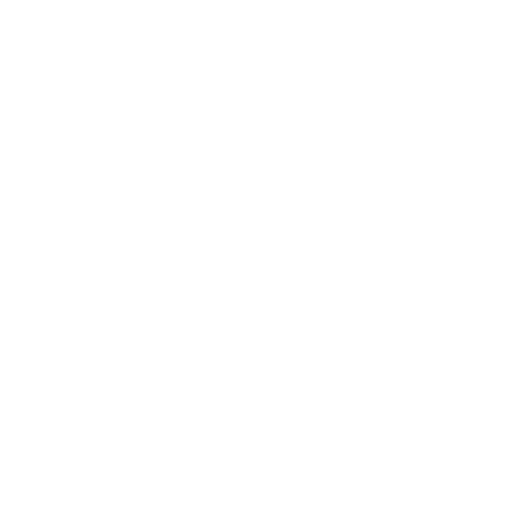
t = 0.00 s
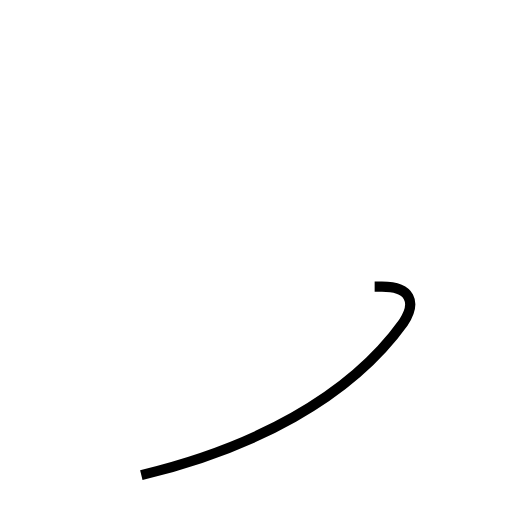
t = 1.10 s
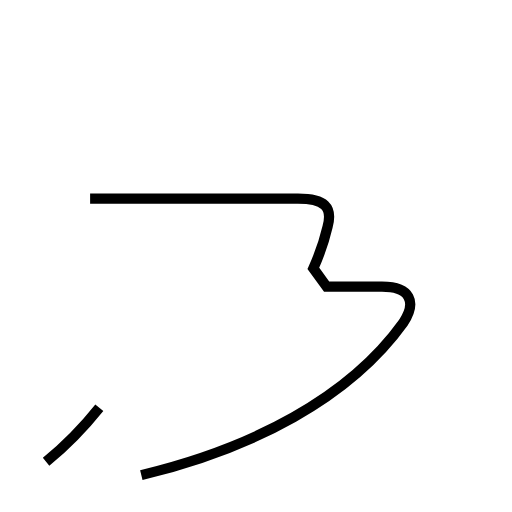
t = 2.41 s
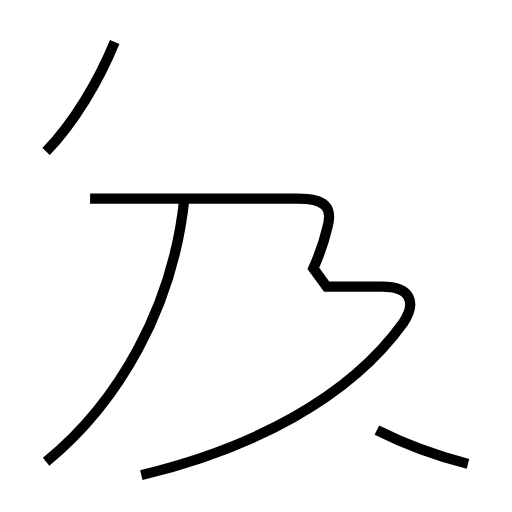
t = 3.75 s
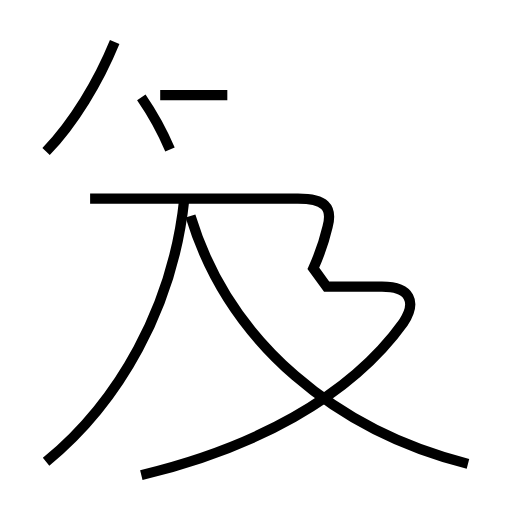
t = 4.98 s
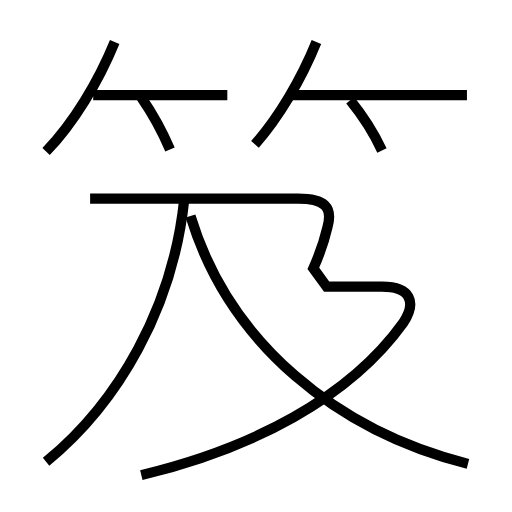
t = 6.22 s

The animated SVG that drew these frames (rendered in a browser with its animation timeline set to each time). Animation: 9 SMIL elements (animate=9); one cycle of 6.22 s.

<?xml version='1.0' encoding='utf-8'?>
<svg viewBox="0.0 -6.0 50.0 50.0" version="1.1" xmlns="http://www.w3.org/2000/svg"><rect x="-1000" y="-1000" width="2000" height="2000" stroke="white" fill="white" /><g style="fill:none;stroke:#000000;stroke-width:1"><path d="M 13.8 2.4 C 24.6 -0.2 34.1 -5.1 39.4 -12.5 C 40.7 -14.5 40.1 -16.0 37.3 -16.0 L 31.9 -16.0 L 30.6 -17.8 C 31.1 -18.9 31.6 -20.2 32.0 -21.9 C 32.5 -23.8 31.7 -24.6 29.1 -24.6 L 8.8 -24.6 " transform="translate(0.0 38.0)" stroke-dasharray="73.00735199435513" stroke-dashoffset="73.00735199435513"><animate attributeName="stroke-dashoffset" from="73.00735199435513" to="0" dur="2.190220559830654s" begin="0s; anim_end.end" fill="freeze" id="anim0" /></path><path d="M 4.5 1.1 C 11.6 -4.7 16.9 -14.0 18.0 -24.6 " transform="translate(0.0 38.0)" stroke-dasharray="29.76528741105779" stroke-dashoffset="29.76528741105779"><animate attributeName="stroke-dashoffset" from="29.76528741105779" to="0" dur="0.8929586223317337s" begin="anim0.end" fill="freeze" id="anim1" /></path><path d="M 4.5 -29.2 C 7.2 -32.0 9.6 -36.0 11.2 -39.9 " transform="translate(0.0 38.0)" stroke-dasharray="12.69438924590445" stroke-dashoffset="12.69438924590445"><animate attributeName="stroke-dashoffset" from="12.69438924590445" to="0" dur="0.38083167737713347s" begin="anim1.end" fill="freeze" id="anim2" /></path><path d="M 45.7 1.3 C 33.0 -1.9 22.4 -10.4 18.6 -22.9 " transform="translate(0.0 38.0)" stroke-dasharray="38.015208477269404" stroke-dashoffset="38.015208477269404"><animate attributeName="stroke-dashoffset" from="38.015208477269404" to="0" dur="1.140456254318082s" begin="anim2.end" fill="freeze" id="anim3" /></path><path d="M 16.6 -29.4 C 15.8 -31.3 14.9 -32.9 13.8 -34.5 " transform="translate(0.0 38.0)" stroke-dasharray="5.8286494297423035" stroke-dashoffset="5.8286494297423035"><animate attributeName="stroke-dashoffset" from="5.8286494297423035" to="0" dur="0.1748594828922691s" begin="anim3.end" fill="freeze" id="anim4" /></path><path d="M 22.2 -34.7 L 9.1 -34.7 " transform="translate(0.0 38.0)" stroke-dasharray="13.1" stroke-dashoffset="13.1"><animate attributeName="stroke-dashoffset" from="13.1" to="0" dur="0.39299999999999996s" begin="anim4.end" fill="freeze" id="anim5" /></path><path d="M 24.9 -29.9 C 27.2 -32.5 29.4 -36.2 30.9 -39.9 " transform="translate(0.0 38.0)" stroke-dasharray="11.713416697029318" stroke-dashoffset="11.713416697029318"><animate attributeName="stroke-dashoffset" from="11.713416697029318" to="0" dur="0.35140250091087954s" begin="anim5.end" fill="freeze" id="anim6" /></path><path d="M 37.3 -29.3 C 36.6 -30.8 35.5 -32.6 34.2 -34.2 " transform="translate(0.0 38.0)" stroke-dasharray="5.811854449822416" stroke-dashoffset="5.811854449822416"><animate attributeName="stroke-dashoffset" from="5.811854449822416" to="0" dur="0.17435563349467248s" begin="anim6.end" fill="freeze" id="anim7" /></path><path d="M 45.6 -34.7 L 28.3 -34.7" transform="translate(0.0 38.0)" stroke-dasharray="17.3" stroke-dashoffset="17.3"><animate attributeName="stroke-dashoffset" from="17.3" to="0" dur="0.519s" begin="anim7.end" fill="freeze" id="anim_end" /></path></g></svg>
